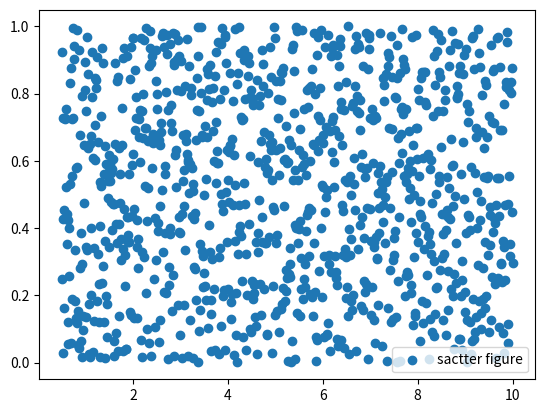

The script that saved this image:
import matplotlib.pyplot as plt
import numpy as np

x = np.linspace(0.5,10,1000)
# rand函数可以返回一个或一组服从“0~1”均匀分布的随机样本值。随机样本取值范围是[0,1)，不包括1
y = np.random.rand(1000)

'''
函数功能: 寻找变量之间的关系
调用签名: plt.scatter(x,y,c="b",label="sactter figure")
x: x轴上的数值
y: y轴上的数值
c: 散点图中的标记的颜色
label: 标记图形内容的标签文本
'''
plt.scatter(x,y,label="sactter figure")


plt.legend()
plt.show()